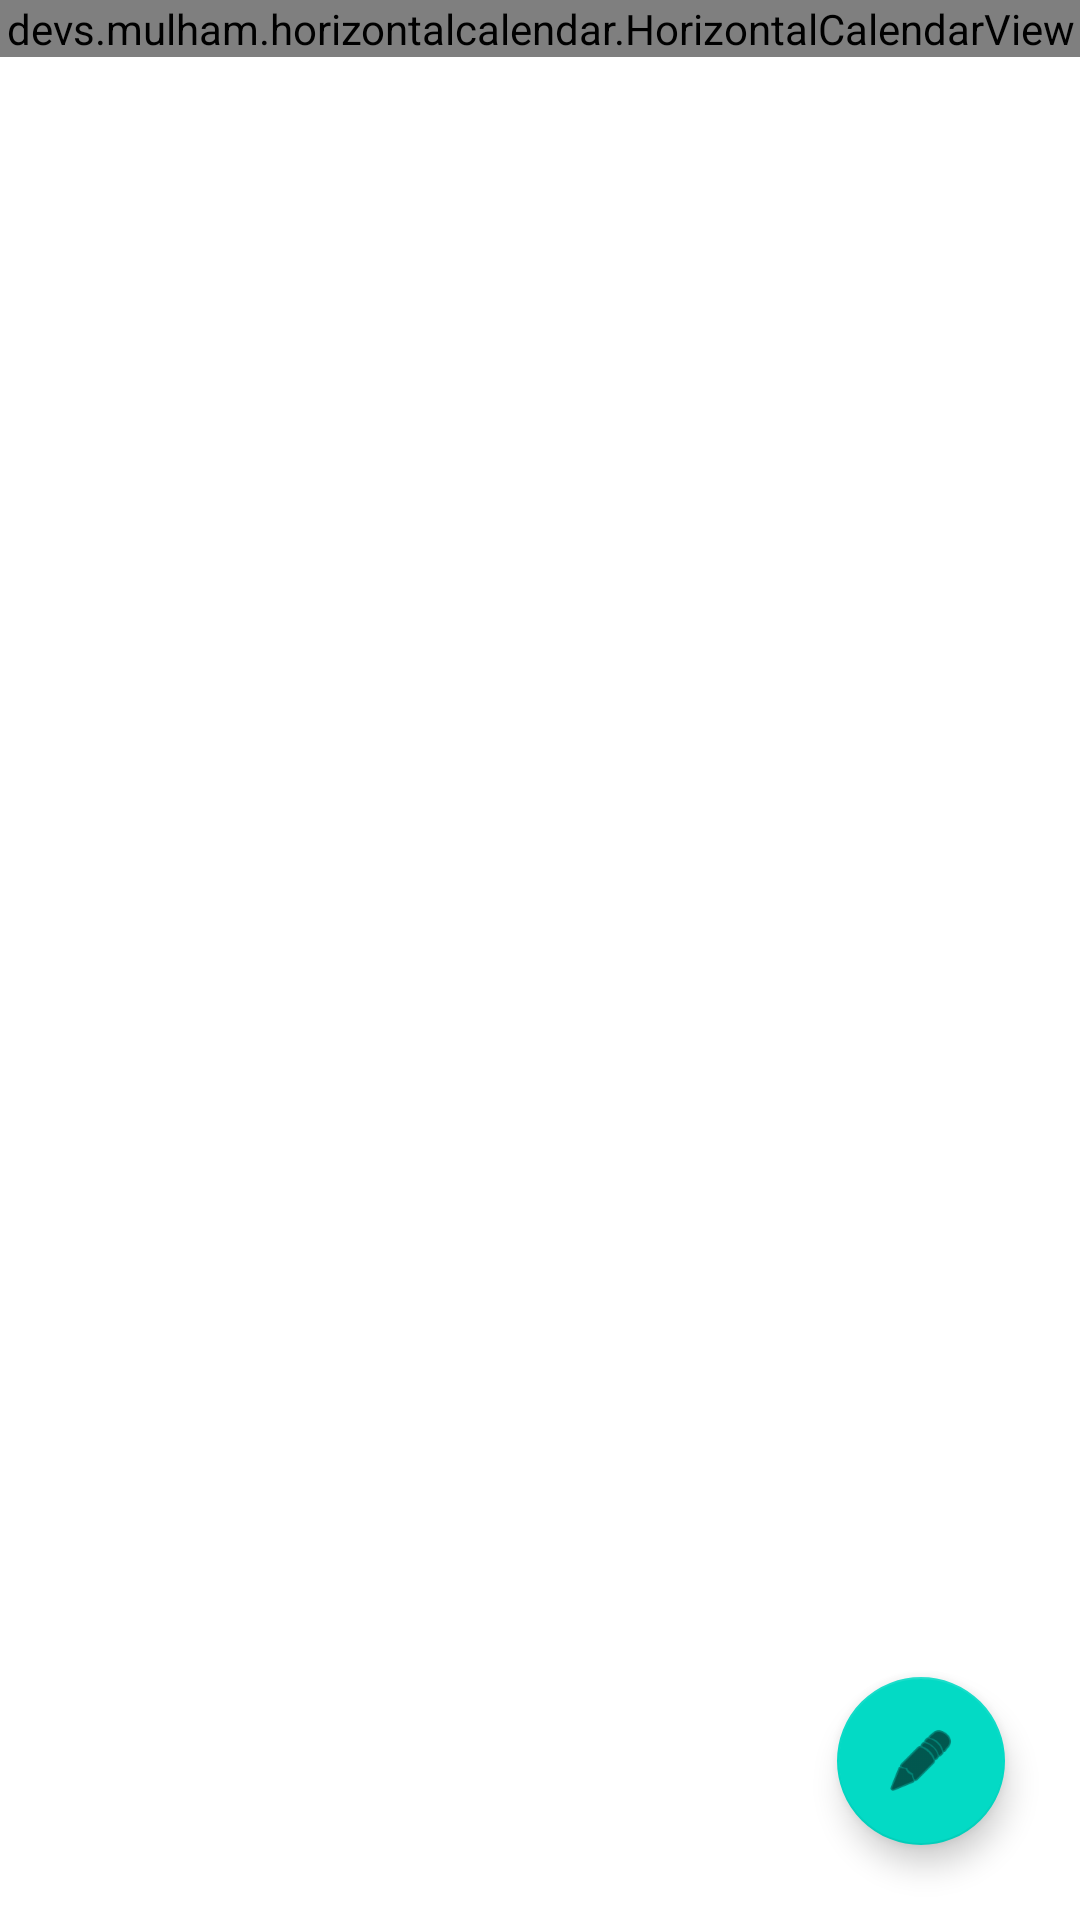

Layout XML and referenced resources for this Android screen:
<!-- AndroidManifest.xml: application theme Theme.StudyAssistantApplication -->
<!-- res/layout/activity_main.xml -->
<?xml version="1.0" encoding="utf-8"?>
<androidx.constraintlayout.widget.ConstraintLayout xmlns:android="http://schemas.android.com/apk/res/android"
    xmlns:app="http://schemas.android.com/apk/res-auto"
    xmlns:tools="http://schemas.android.com/tools"
    android:layout_width="match_parent"
    android:layout_height="match_parent"
    tools:context=".MainActivity">

    <ListView
        android:id="@+id/planList"
        android:layout_width="0dp"
        android:layout_height="0dp"
        app:layout_constraintBottom_toBottomOf="parent"
        app:layout_constraintEnd_toEndOf="parent"
        app:layout_constraintHorizontal_bias="0.0"
        app:layout_constraintStart_toStartOf="parent"
        app:layout_constraintTop_toBottomOf="@+id/calendarView"
        app:layout_constraintVertical_bias="0" />

    <devs.mulham.horizontalcalendar.HorizontalCalendarView
        android:id="@+id/calendarView"
        android:layout_width="match_parent"
        android:layout_height="wrap_content"
        app:selectorColor="@android:color/holo_red_dark"
        app:textColorNormal="@color/purple_200"
        app:textColorSelected="@color/purple_200"
        app:layout_constraintEnd_toEndOf="parent"
        app:layout_constraintStart_toStartOf="parent"
        app:layout_constraintTop_toTopOf="parent"  />

    <com.google.android.material.floatingactionbutton.FloatingActionButton
        android:id="@+id/newPlan"
        android:layout_width="wrap_content"
        android:layout_height="wrap_content"
        android:layout_marginEnd="25dp"
        android:layout_marginRight="25dp"
        android:layout_marginBottom="25dp"
        android:clickable="true"
        app:layout_constraintBottom_toBottomOf="parent"
        app:layout_constraintEnd_toEndOf="parent"
        app:srcCompat="@android:drawable/ic_menu_edit" />

</androidx.constraintlayout.widget.ConstraintLayout>
<!-- resources referenced by this layout -->
<resources>
  <style name="Theme.StudyAssistantApplication" parent="Theme.MaterialComponents.DayNight.DarkActionBar">
          
          <item name="colorPrimary">@color/purple_500</item>
          <item name="colorPrimaryVariant">@color/purple_700</item>
          <item name="colorOnPrimary">@color/white</item>
          
          <item name="colorSecondary">@color/teal_200</item>
          <item name="colorSecondaryVariant">@color/teal_700</item>
          <item name="colorOnSecondary">@color/black</item>
          
          <item name="android:statusBarColor" tools:targetApi="l">?attr/colorPrimaryVariant</item>
          
      </style>
  <!-- not gathered from this repository: default colours our renderer supplied (Android Studio template values) -->
  <color name="purple_200">#FFBB86FC</color>
  <color name="purple_500">#FF6200EE</color>
  <color name="purple_700">#FF3700B3</color>
  <color name="teal_200">#FF03DAC5</color>
  <color name="teal_700">#FF018786</color>
  <color name="black">#FF000000</color>
  <color name="white">#FFFFFFFF</color>
</resources>
